The GitHub repository CRISTIANNICOLASTAMBUNAN12/Dataset-TSTH contains a labelled image folder "Dataset-TSTH" with 2 categories: sehat, tidak sehat. Examples follow, each with its label.

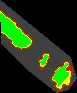
Label: sehat

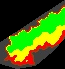
Label: sehat

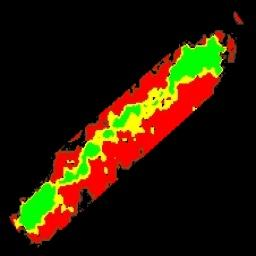
Label: tidak sehat

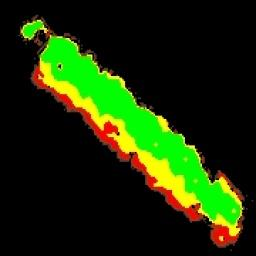
Label: sehat

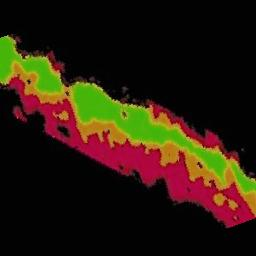
Label: tidak sehat

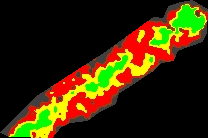
Label: tidak sehat
